Run: headless pygame with SDL's dummy video driver; simulated clock (each Clock.tick advances the game by its frame time, no real sleeping); random seed 0; keys injected as events and as key.get_pressed() state; no mouse input.
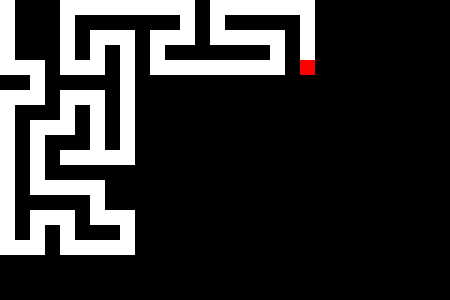
Frame 1 of 4 · flips 1–60 · no input
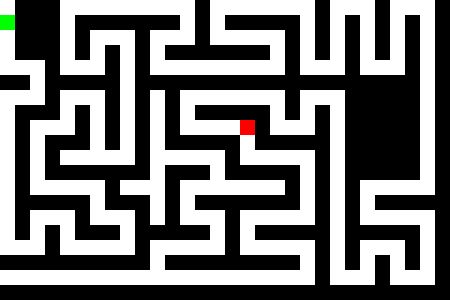
Frame 2 of 4 · flips 61–180 · tapped SPACE, RETURN · held RIGHT (→), D
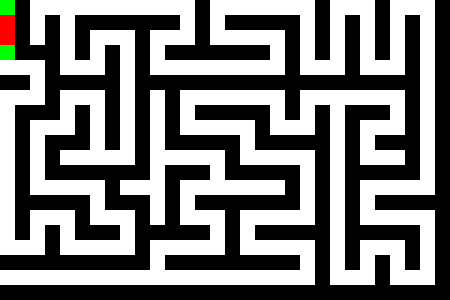
Frame 3 of 4 · flips 181–300 · held DOWN (↓), S
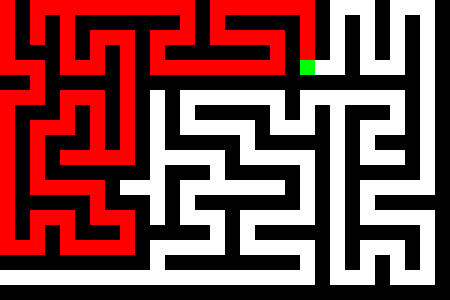
Frame 4 of 4 · flips 301–420 · held LEFT (←), A, UP (↑), W

The pygame program that drew these frames:

import random
import pygame
import math

square_size = 15
white = (255, 255, 255)
black = (0, 0, 0)
red = (255, 0, 0)
green = (0, 255, 0)
blue = (0, 0, 255)

def draw_cell(window, coord, color):
    pygame.draw.rect(window, color, (coord.x * square_size, coord.y * square_size, square_size, square_size))

class Grid:

    def __init__(self, dims, window):
        self.window = window
        self.dims = dims//2*2
        self.grid = [[black for _ in range(dims.y)] for _ in range(dims.x)]

    def get_cell(self, coord):
        return self.grid[coord.x][coord.y]

    def set_cell(self, coord, color):
        self.grid[coord.x][coord.y] = color
        draw_cell(self.window, coord, color)

    def __iter__(self):
        cells = []
        for x in range(self.dims.x):
            for y in range(self.dims.y):
                coord = Vec2(x, y)
                cells.append((coord, self.get_cell(coord)))
        return iter(cells)

class MazeGenerator:

    def __init__(self, grid):
        self.grid = grid
        self.cells = [Vec2(0, 0)]

    def finished(self):
        return len(self.cells) == 0

    def current_cell(self):
        return self.cells[-1]

    def get_unvisited(self):
        unvisited = []
        current = self.current_cell()
        for direction in [Vec2(2, 0), Vec2(0, 2), Vec2(-2, 0), Vec2(0, -2)]:
            if current + direction < self.grid.dims and current + direction >= Vec2(0, 0):
                if self.grid.get_cell(current + direction) == black:
                    unvisited.append(direction)
        return unvisited

    def step(self):
        if not self.finished():
            current = self.current_cell()
            self.grid.set_cell(current, white)

            unvisited = self.get_unvisited()
            if len(unvisited) > 0:
                direction = random.choice(unvisited)
                self.grid.set_cell(current+direction//2, white)
                self.cells.append(current+direction)
            else:
                self.cells.pop()

class Vec2:

    def __init__(self, x, y):
        self.x = x
        self.y = y

    def dist(self, other):
        return math.sqrt((self.x - other.x)**2 + (self.y - other.y)**2)

    def __mul__(self, other):
        return Vec2(self.x * other, self.y * other)

    def __div__(self, other):
        return Vec2(self.x / other, self.y / other)

    def __floordiv__(self, other):
        return Vec2(self.x // other, self.y // other)

    def __add__(self, other):
        return Vec2(self.x + other.x, self.y + other.y)

    def __sub__(self, other):
        return Vec2(self.x - other.x, self.y - other.y)

    def __gt__(self, other):
        return self.x > other.x and self.y > other.y

    def __lt__(self, other):
        return self.x < other.x and self.y < other.y

    def __ge__(self, other):
        return self.x >= other.x and self.y >= other.y

    def __le__(self, other):
        return self.x <= other.x and self.y <= other.y

    def __eq__(self, other):
        return self.x == other.x and self.y == other.y

class Initial:

    def __init__(self):
        self.gcost = 0

    def is_start(self):
        return True

class CellData:

    def __init__(self, coord, end, parent):
        self.parent = parent
        self.coord = coord
        self.gcost = parent.gcost + 1
        self.hcost = coord.dist(end)
        self.fcost = self.gcost + self.hcost

    def is_start(self):
        return False

class AStar:

    def __init__(self, grid, start, end):
        self.grid = grid
        self.start = start
        self.end = end
        self.current = CellData(start, end, Initial())
        self.open = []
        self.solution = None

    def finished(self):
        return self.current.coord == self.end

    def get_cells(self):
        for direction in [Vec2(1, 0), Vec2(0, 1), Vec2(-1, 0), Vec2(0, -1)]:
            test = self.current.coord + direction
            if test >= self.grid.dims and test < Vec2(0, 0):
                continue
            if not self.grid.get_cell(test) in [white, green]:
                continue
            self.grid.set_cell(test, green)
            self.open.append(CellData(test, self.end, self.current))

    def step(self):
        if self.finished():
            if self.solution == None:
                self.solution = self.current
            else:
                if not self.solution.parent.is_start():
                    self.solution = self.solution.parent
                
            self.grid.set_cell(self.solution.coord, blue)
        else:
            if len(self.open) > 0:
                lowest = self.open[0]
                for open_cell in self.open[1:]:
                    if open_cell.fcost <= lowest.fcost:
                        if open_cell.hcost < lowest.hcost:
                            lowest = open_cell
                self.current = lowest
                self.open.remove(lowest)
                self.grid.set_cell(lowest.coord, red)

            self.get_cells()

def main():
    pygame.init()
    dims = Vec2(30, 20)
    window = pygame.display.set_mode((dims.x * square_size, dims.y * square_size))
    grid = Grid(dims, window)
    pygame.display.set_caption("Maze")
    maze_generator = MazeGenerator(grid)
    astar = AStar(grid, Vec2(0, 0), grid.dims - Vec2(2, 2))
    running = True
    clock = pygame.time.Clock()

    while running:

        for e in pygame.event.get():
            if e.type == pygame.QUIT:
                running = False
            if e.type == pygame.KEYDOWN:
                if e.key == pygame.K_SPACE:
                    astar.step()

        if not maze_generator.finished():
            maze_generator.step()

        if maze_generator.finished():
            astar.step()

        if not maze_generator.finished():
            draw_cell(window, maze_generator.current_cell(), red)

        pygame.display.update()
        clock.tick(60)

    pygame.quit()

main()
